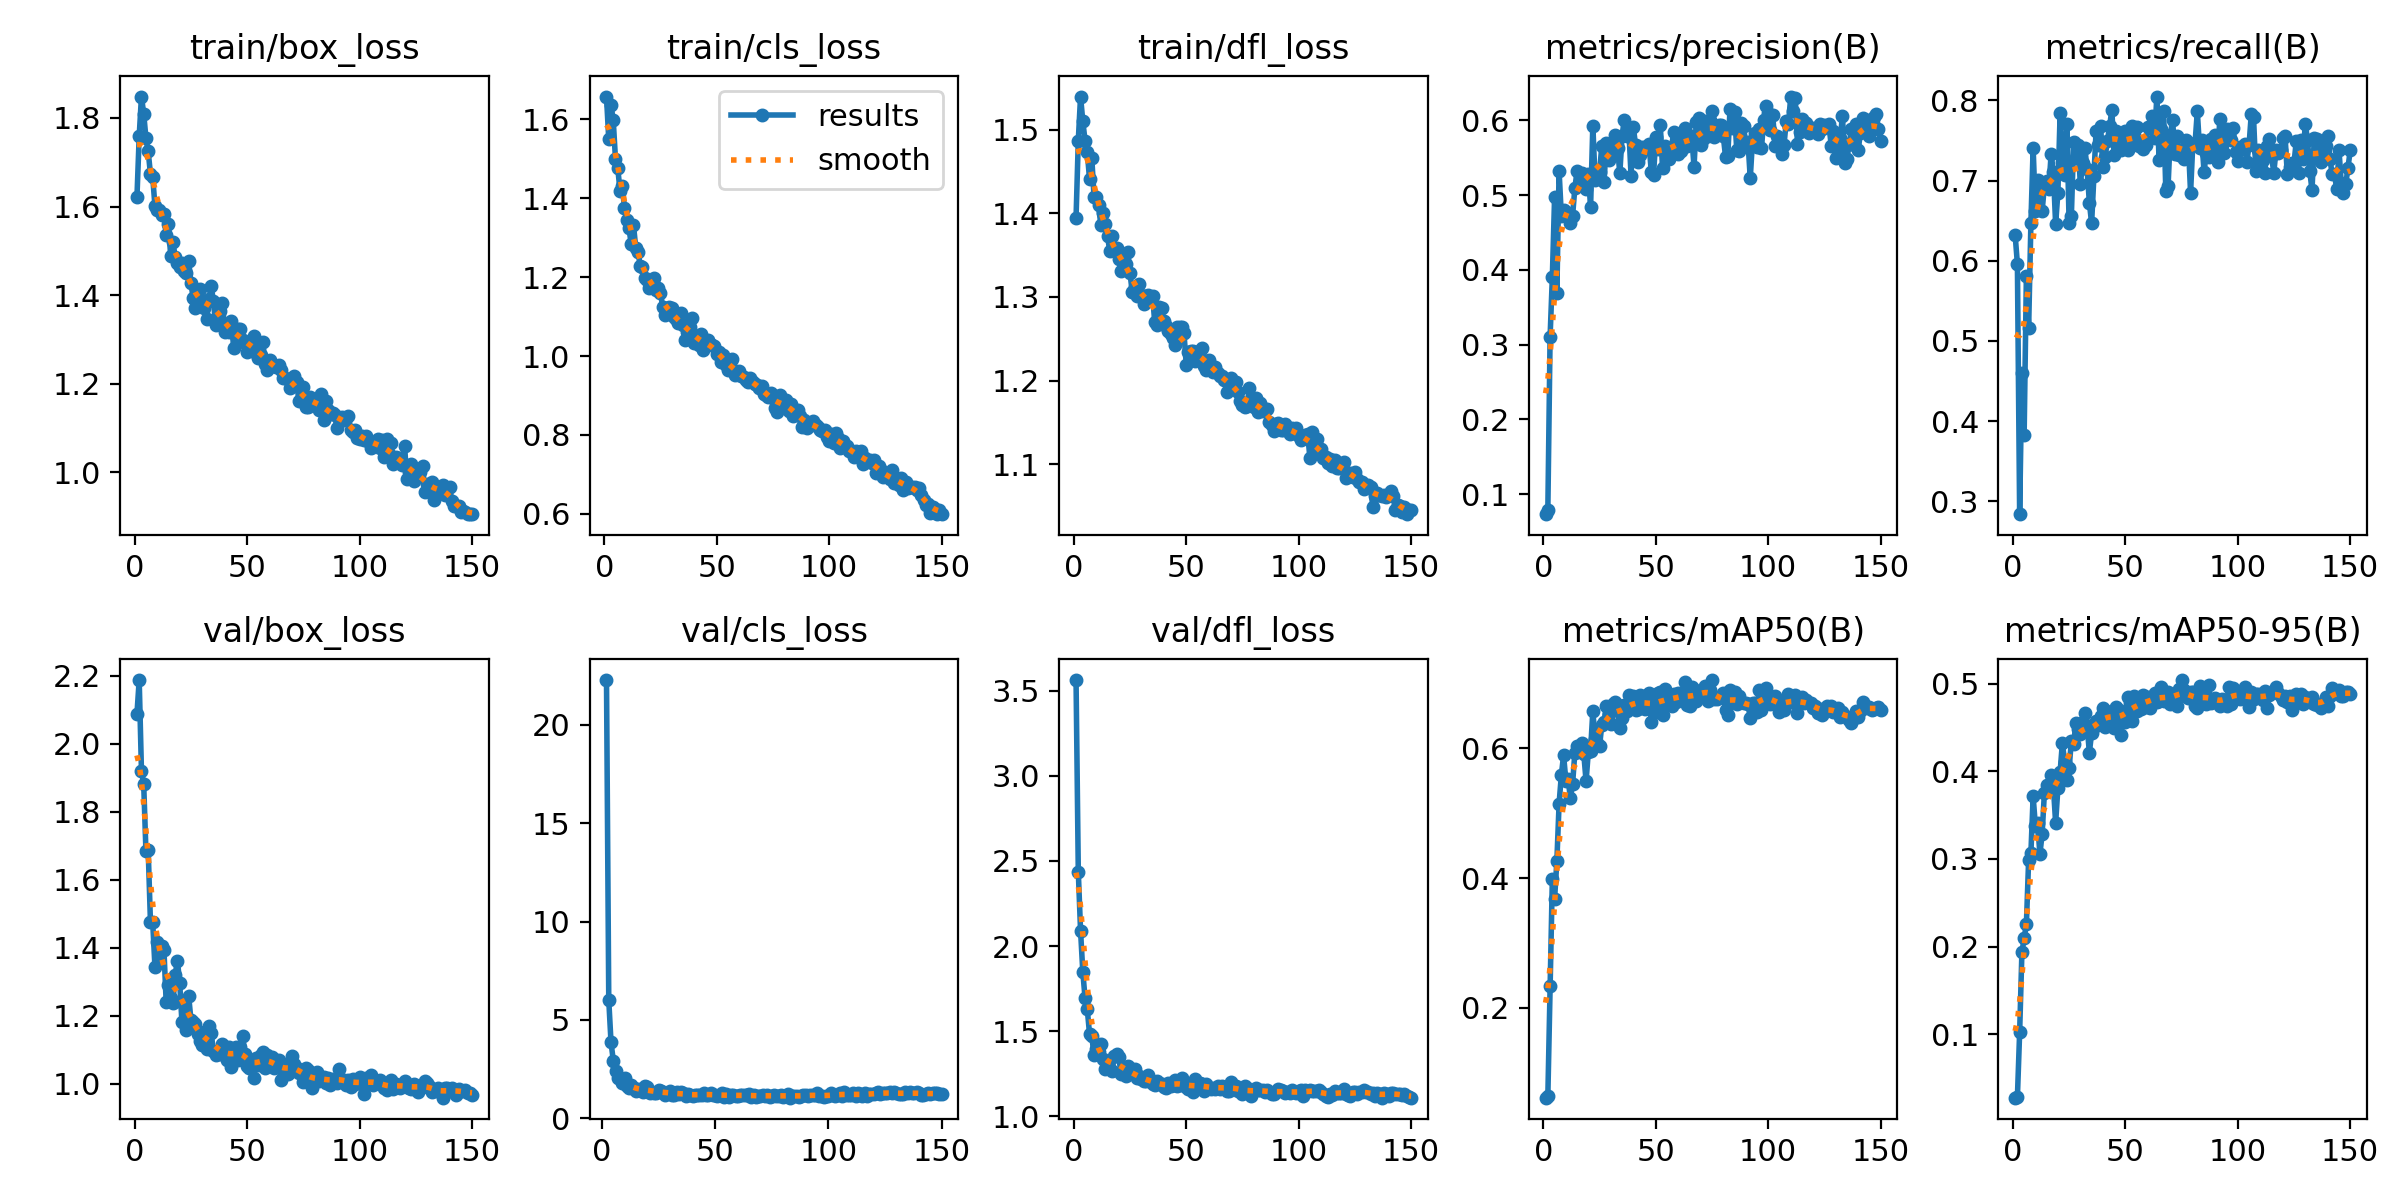

The table this chart was drawn from, first rows:
epoch, time, train/box_loss, train/cls_loss, train/dfl_loss, metrics/precision(B), metrics/recall(B), metrics/mAP50(B), metrics/mAP50-95(B), val/box_loss, val/cls_loss, val/dfl_loss, lr/pg0, lr/pg1, lr/pg2
1, 68.25, 1.621, 1.658, 1.395, 0.07331, 0.6322, 0.06133, 0.02724, 2.087, inf, 3.563, 0.0006573, 0.0006573, 0.0006573
2, 124.7, 1.759, 1.55, 1.487, 0.07924, 0.5961, 0.06361, 0.02758, 2.187, 22.27, 2.438, 0.001315, 0.001315, 0.001315
3, 184.2, 1.848, 1.638, 1.54, 0.3108, 0.2841, 0.2329, 0.1021, 1.921, 6.008, 2.091, 0.001964, 0.001964, 0.001964
4, 246.4, 1.81, 1.597, 1.511, 0.3904, 0.4597, 0.3985, 0.1932, 1.881, 3.851, 1.85, 0.00196, 0.00196, 0.00196
5, 304.7, 1.754, 1.499, 1.487, 0.4972, 0.3833, 0.368, 0.2097, 1.684, 2.933, 1.695, 0.001947, 0.001947, 0.001947
6, 365.1, 1.724, 1.477, 1.473, 0.3687, 0.5816, 0.4258, 0.2256, 1.687, 2.427, 1.628, 0.001934, 0.001934, 0.001934
7, 426, 1.674, 1.42, 1.441, 0.5321, 0.5165, 0.5147, 0.299, 1.476, 2.029, 1.484, 0.001921, 0.001921, 0.001921
8, 489.8, 1.667, 1.43, 1.466, 0.4723, 0.6467, 0.5586, 0.3065, 1.476, 2.048, 1.472, 0.001908, 0.001908, 0.001908
9, 551.4, 1.602, 1.376, 1.42, 0.4803, 0.7407, 0.5897, 0.3716, 1.344, 1.785, 1.359, 0.001894, 0.001894, 0.001894
10, 614.8, 1.592, 1.344, 1.42, 0.4774, 0.6625, 0.55, 0.3378, 1.418, 2.03, 1.393, 0.001881, 0.001881, 0.001881
11, 671.9, 1.592, 1.324, 1.41, 0.4713, 0.7004, 0.5531, 0.3417, 1.374, 1.63, 1.376, 0.001868, 0.001868, 0.001868
12, 729.9, 1.58, 1.284, 1.387, 0.4629, 0.6891, 0.5233, 0.3054, 1.405, 1.535, 1.423, 0.001855, 0.001855, 0.001855
13, 787, 1.584, 1.332, 1.4, 0.4723, 0.6622, 0.5451, 0.3287, 1.394, 1.67, 1.335, 0.001842, 0.001842, 0.001842
14, 844, 1.536, 1.275, 1.387, 0.5091, 0.6932, 0.5931, 0.3754, 1.239, 1.519, 1.279, 0.001828, 0.001828, 0.001828
15, 907.7, 1.56, 1.265, 1.373, 0.5323, 0.6994, 0.604, 0.3843, 1.292, 1.395, 1.316, 0.001815, 0.001815, 0.001815
16, 970.9, 1.489, 1.228, 1.355, 0.5132, 0.6901, 0.6002, 0.3835, 1.251, 1.484, 1.281, 0.001802, 0.001802, 0.001802
17, 1030, 1.52, 1.226, 1.373, 0.53, 0.7335, 0.609, 0.3956, 1.237, 1.431, 1.269, 0.001789, 0.001789, 0.001789
18, 1092, 1.486, 1.197, 1.356, 0.5238, 0.7107, 0.5909, 0.3827, 1.321, 1.349, 1.354, 0.001776, 0.001776, 0.001776
19, 1154, 1.474, 1.194, 1.359, 0.5086, 0.6457, 0.5493, 0.3413, 1.362, 1.659, 1.366, 0.001762, 0.001762, 0.001762
20, 1217, 1.463, 1.171, 1.346, 0.5287, 0.6848, 0.5948, 0.3808, 1.297, 1.564, 1.347, 0.001749, 0.001749, 0.001749
21, 1280, 1.473, 1.178, 1.332, 0.4837, 0.7839, 0.5965, 0.3998, 1.182, 1.287, 1.251, 0.001736, 0.001736, 0.001736
22, 1338, 1.456, 1.199, 1.348, 0.593, 0.7231, 0.6573, 0.4326, 1.233, 1.321, 1.272, 0.001723, 0.001723, 0.001723
23, 1396, 1.45, 1.167, 1.339, 0.5208, 0.7073, 0.615, 0.411, 1.158, 1.272, 1.237, 0.00171, 0.00171, 0.00171
24, 1453, 1.477, 1.173, 1.353, 0.5252, 0.7701, 0.609, 0.3901, 1.258, 1.306, 1.298, 0.001696, 0.001696, 0.001696
25, 1510, 1.427, 1.16, 1.328, 0.5308, 0.6467, 0.6035, 0.4036, 1.188, 1.445, 1.252, 0.001683, 0.001683, 0.001683
26, 1568, 1.393, 1.125, 1.305, 0.5661, 0.6563, 0.6367, 0.4352, 1.182, 1.379, 1.259, 0.00167, 0.00167, 0.00167
27, 1631, 1.371, 1.104, 1.312, 0.518, 0.7479, 0.6404, 0.4309, 1.175, 1.332, 1.275, 0.001657, 0.001657, 0.001657
28, 1689, 1.381, 1.109, 1.302, 0.5699, 0.7283, 0.6653, 0.4553, 1.147, 1.186, 1.224, 0.001644, 0.001644, 0.001644
29, 1752, 1.414, 1.124, 1.316, 0.5465, 0.7446, 0.6529, 0.4482, 1.126, 1.307, 1.235, 0.00163, 0.00163, 0.00163
30, 1810, 1.388, 1.121, 1.302, 0.5537, 0.6953, 0.6373, 0.443, 1.114, 1.399, 1.219, 0.001617, 0.001617, 0.001617
31, 1867, 1.37, 1.098, 1.292, 0.5679, 0.7221, 0.6687, 0.4568, 1.151, 1.187, 1.207, 0.001604, 0.001604, 0.001604
32, 1930, 1.346, 1.093, 1.301, 0.5798, 0.7407, 0.672, 0.4665, 1.103, 1.198, 1.207, 0.001591, 0.001591, 0.001591
33, 1993, 1.392, 1.084, 1.303, 0.5634, 0.7138, 0.6667, 0.4525, 1.168, 1.342, 1.243, 0.001578, 0.001578, 0.001578
34, 2051, 1.42, 1.11, 1.296, 0.5289, 0.6726, 0.6317, 0.4214, 1.15, 1.233, 1.216, 0.001564, 0.001564, 0.001564
35, 2108, 1.387, 1.079, 1.302, 0.5795, 0.6467, 0.6468, 0.4441, 1.096, 1.316, 1.19, 0.001551, 0.001551, 0.001551
36, 2165, 1.334, 1.041, 1.27, 0.6007, 0.7056, 0.6664, 0.4526, 1.085, 1.266, 1.185, 0.001538, 0.001538, 0.001538
37, 2222, 1.345, 1.06, 1.267, 0.5785, 0.7624, 0.6578, 0.4574, 1.097, 1.123, 1.205, 0.001525, 0.001525, 0.001525
38, 2285, 1.364, 1.075, 1.288, 0.5889, 0.7448, 0.6819, 0.4526, 1.088, 1.254, 1.193, 0.001512, 0.001512, 0.001512
39, 2342, 1.383, 1.097, 1.287, 0.5257, 0.7686, 0.6675, 0.463, 1.116, 1.193, 1.19, 0.001498, 0.001498, 0.001498
40, 2399, 1.318, 1.034, 1.271, 0.5913, 0.7169, 0.6802, 0.4726, 1.086, 1.137, 1.17, 0.001485, 0.001485, 0.001485
41, 2462, 1.327, 1.036, 1.265, 0.5667, 0.7293, 0.6589, 0.4513, 1.071, 1.2, 1.166, 0.001472, 0.001472, 0.001472
42, 2520, 1.317, 1.029, 1.259, 0.5439, 0.749, 0.6614, 0.4613, 1.109, 1.163, 1.199, 0.001459, 0.001459, 0.001459
43, 2577, 1.342, 1.055, 1.256, 0.553, 0.7676, 0.6823, 0.4684, 1.048, 1.206, 1.178, 0.001446, 0.001446, 0.001446
44, 2634, 1.281, 1.015, 1.25, 0.5649, 0.7882, 0.6743, 0.469, 1.09, 1.17, 1.186, 0.001432, 0.001432, 0.001432
45, 2692, 1.31, 1.035, 1.243, 0.5641, 0.7314, 0.6604, 0.4493, 1.108, 1.309, 1.216, 0.001419, 0.001419, 0.001419
46, 2749, 1.324, 1.041, 1.265, 0.5611, 0.7624, 0.6817, 0.4738, 1.069, 1.167, 1.181, 0.001406, 0.001406, 0.001406
47, 2813, 1.323, 1.032, 1.264, 0.5683, 0.7397, 0.6852, 0.4697, 1.107, 1.179, 1.185, 0.001393, 0.001393, 0.001393
48, 2870, 1.298, 1.029, 1.264, 0.5309, 0.7376, 0.6404, 0.4418, 1.14, 1.291, 1.224, 0.00138, 0.00138, 0.00138
49, 2927, 1.291, 1.025, 1.256, 0.527, 0.7531, 0.6689, 0.4617, 1.087, 1.183, 1.191, 0.001366, 0.001366, 0.001366
50, 2984, 1.272, 1.006, 1.219, 0.5775, 0.7614, 0.6565, 0.4566, 1.051, 1.195, 1.172, 0.001353, 0.001353, 0.001353
51, 3042, 1.283, 1.009, 1.234, 0.5622, 0.7386, 0.6856, 0.485, 1.047, 1.106, 1.162, 0.00134, 0.00134, 0.00134
52, 3106, 1.291, 0.9853, 1.236, 0.5932, 0.7428, 0.6867, 0.4781, 1.058, 1.18, 1.185, 0.001327, 0.001327, 0.001327
53, 3164, 1.309, 1.002, 1.235, 0.5363, 0.7686, 0.651, 0.4577, 1.016, 1.275, 1.145, 0.001314, 0.001314, 0.001314
54, 3221, 1.268, 0.9779, 1.224, 0.5649, 0.7572, 0.6913, 0.4863, 1.076, 1.086, 1.218, 0.0013, 0.0013, 0.0013
55, 3284, 1.258, 0.9656, 1.235, 0.5555, 0.7665, 0.6702, 0.4691, 1.054, 1.229, 1.176, 0.001287, 0.001287, 0.001287
56, 3341, 1.265, 0.983, 1.235, 0.5487, 0.7428, 0.6813, 0.4785, 1.084, 1.1, 1.193, 0.001274, 0.001274, 0.001274
57, 3398, 1.295, 0.9925, 1.239, 0.5636, 0.7469, 0.665, 0.4712, 1.093, 1.207, 1.189, 0.001261, 0.001261, 0.001261
58, 3456, 1.245, 0.9533, 1.218, 0.5849, 0.7395, 0.684, 0.4874, 1.046, 1.184, 1.149, 0.001248, 0.001248, 0.001248
59, 3519, 1.231, 0.9542, 1.213, 0.5681, 0.7438, 0.6716, 0.4737, 1.085, 1.124, 1.188, 0.001234, 0.001234, 0.001234
60, 3576, 1.255, 0.9628, 1.225, 0.5543, 0.767, 0.6853, 0.4855, 1.064, 1.132, 1.167, 0.001221, 0.001221, 0.001221
... 90 more rows
